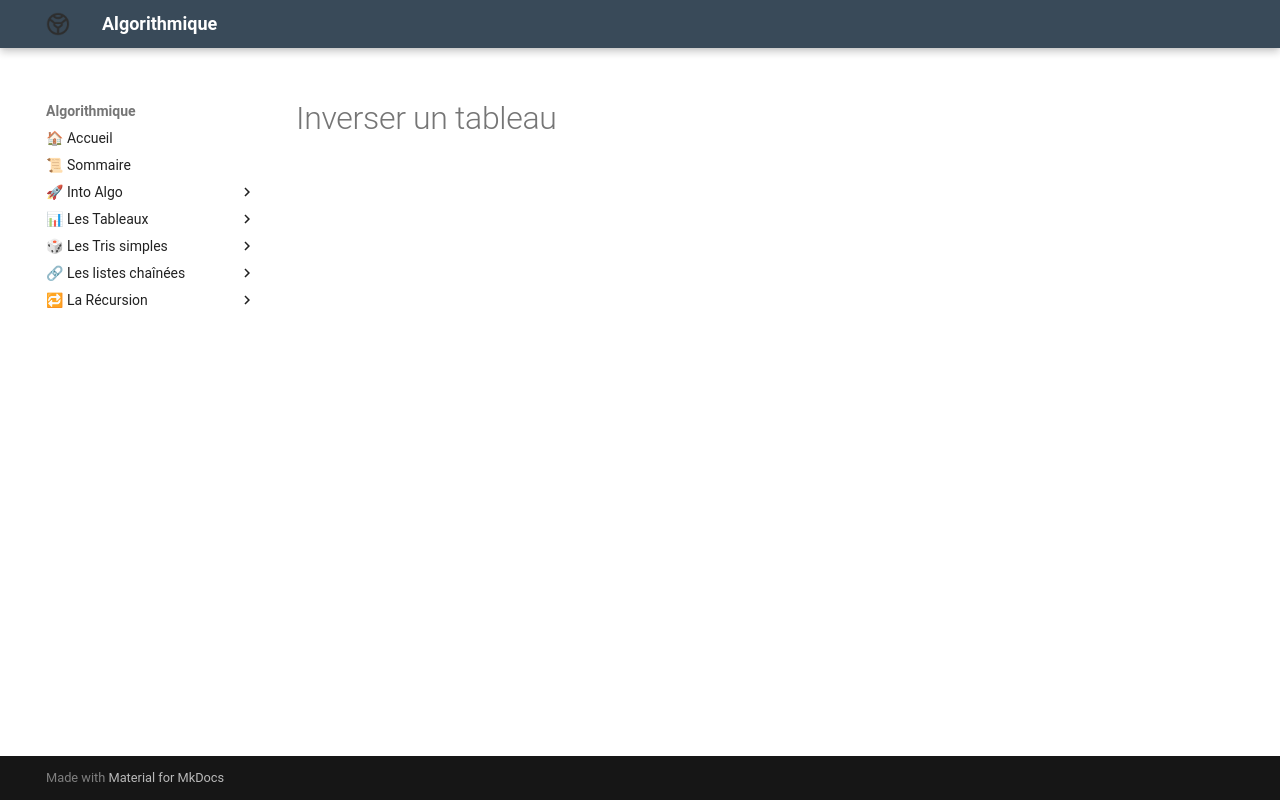

repository: Adoum15/Algo-doc · page: La_Récursion/chap/lecon_24/index.html · generator: mkdocs

# Inverser un tableau
